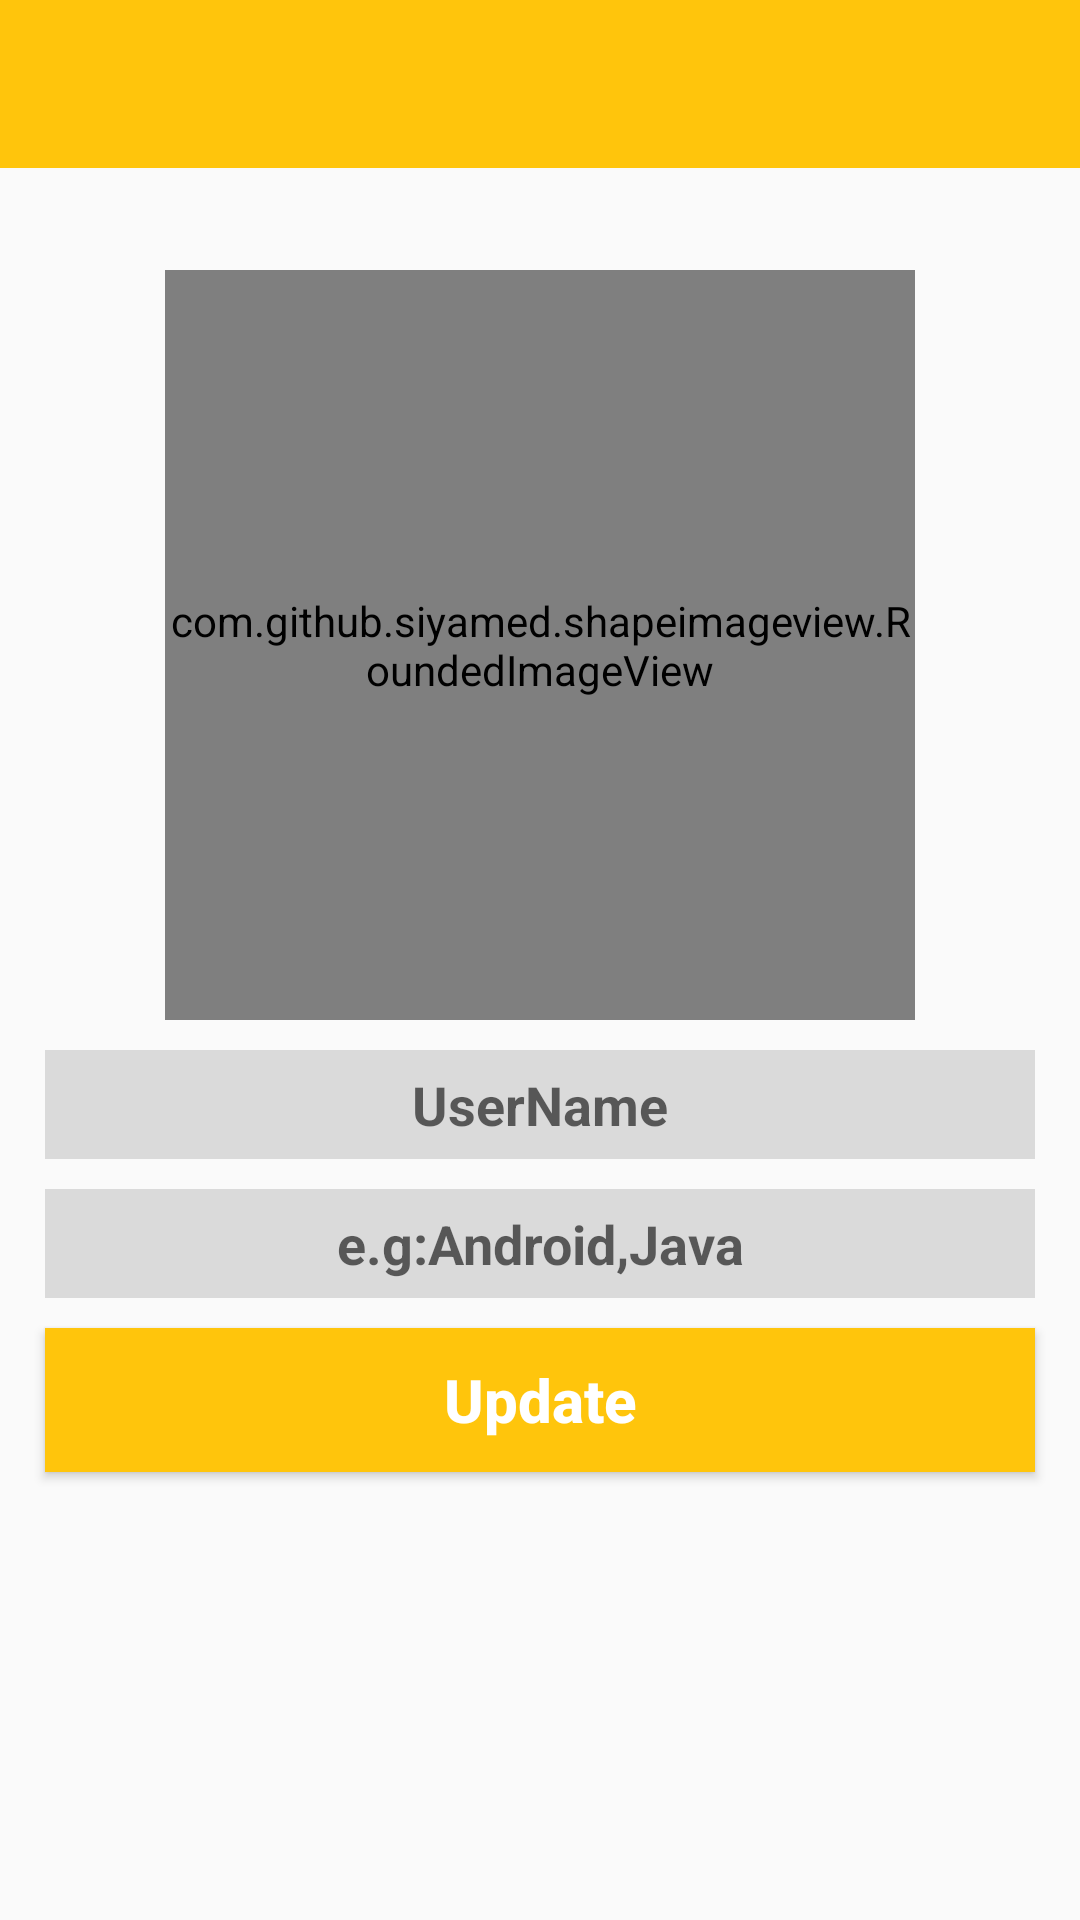

The Android layout XML behind this screen, and the referenced resources:
<!-- AndroidManifest.xml: application theme AppTheme -->
<!-- res/layout/activity_settings.xml -->
<?xml version="1.0" encoding="utf-8"?>
<RelativeLayout xmlns:android="http://schemas.android.com/apk/res/android"
    xmlns:app="http://schemas.android.com/apk/res-auto"
    xmlns:tools="http://schemas.android.com/tools"
    android:layout_width="match_parent"
    android:layout_height="match_parent"
    tools:context=".SettingsActivity">

    <include
        layout="@layout/app_bar_layout"
        android:id="@+id/settings_toolbar">

    </include>
<com.github.siyamed.shapeimageview.RoundedImageView
        android:id="@+id/set_profile_image"
        android:layout_width="250dp"
        android:layout_height="250dp"
        android:layout_alignParentTop="true"
        android:layout_centerHorizontal="true"
        android:layout_marginTop="90dp"
    app:siRadius="20dp"
    app:siBorderWidth="6dp"
    app:siBorderColor="@color/colorPrimary"

        android:src="@drawable/profile_image"
       />

    <EditText
        android:id="@+id/set_user_name"
        android:layout_width="match_parent"
        android:layout_height="wrap_content"
        android:layout_below="@+id/set_profile_image"
        android:inputType="textMultiLine"
        android:hint="UserName"
        android:textAlignment="center"
        android:drawableStart="@drawable/edit_profile"
        android:textColor="@color/colorPrimaryDark"
        android:textStyle="bold"
        android:background="@color/editTextBG"
        android:layout_marginStart="15dp"
        android:layout_marginEnd="15dp"
        android:padding="6dp"

        android:layout_marginTop="10dp"
        android:maxLength="50"


        />

    <EditText
        android:id="@+id/set_profile_status"
        android:layout_width="match_parent"
        android:layout_height="wrap_content"
        android:layout_below="@+id/set_user_name"
        android:inputType="textMultiLine"
        android:hint="e.g:Android,Java"
        android:textAlignment="center"
        android:drawableStart="@drawable/edit_status"
        android:textColor="@color/colorPrimaryDark"
        android:textStyle="bold"
        android:background="@color/editTextBG"
        android:layout_marginStart="15dp"
        android:layout_marginEnd="15dp"
        android:padding="6dp"

        android:layout_marginTop="10dp"
        android:maxLength="50"
        />


    <Button
        android:id="@+id/update_settings_button"
        android:layout_width="match_parent"
        android:layout_height="wrap_content"
        android:layout_below="@+id/set_profile_status"
        android:inputType="textMultiLine"
        android:text="Update"
        android:textAlignment="center"
        android:textColor="@android:color/background_light"
        android:textStyle="bold"
        android:background="@color/colorPrimary"
        android:layout_marginStart="15dp"
        android:layout_marginEnd="15dp"
        android:padding="6dp"
        android:layout_marginTop="10dp"
        android:textAllCaps="false"
        android:textSize="20sp"


        />



</RelativeLayout>
<!-- res/layout/app_bar_layout.xml (included above) -->
<?xml version="1.0" encoding="utf-8"?>
<android.support.v7.widget.Toolbar
    xmlns:android="http://schemas.android.com/apk/res/android"
    xmlns:app="http://schemas.android.com/apk/res-auto"
    android:id="@+id/main_app_bar"
    android:background="@color/colorPrimary"
    android:layout_width="match_parent"
    android:theme="@style/ThemeOverlay.AppCompat.Dark.ActionBar"
    android:layout_height="wrap_content">







</android.support.v7.widget.Toolbar>
<!-- resources referenced by this layout -->
<resources>
  <color name="colorPrimary">#ffc50c</color>
  <color name="colorPrimaryDark">#e5b009</color>
  <color name="editTextBG">#DADADA</color>
  <style name="AppTheme" parent="Theme.AppCompat.Light.NoActionBar">
          
          <item name="colorPrimary">@color/colorPrimary</item>
          <item name="colorPrimaryDark">@color/colorPrimaryDark</item>
          <item name="colorAccent">@color/colorAccent</item>
  
  
  
      </style>
  <color name="colorAccent">#E6E6E6</color>
</resources>
